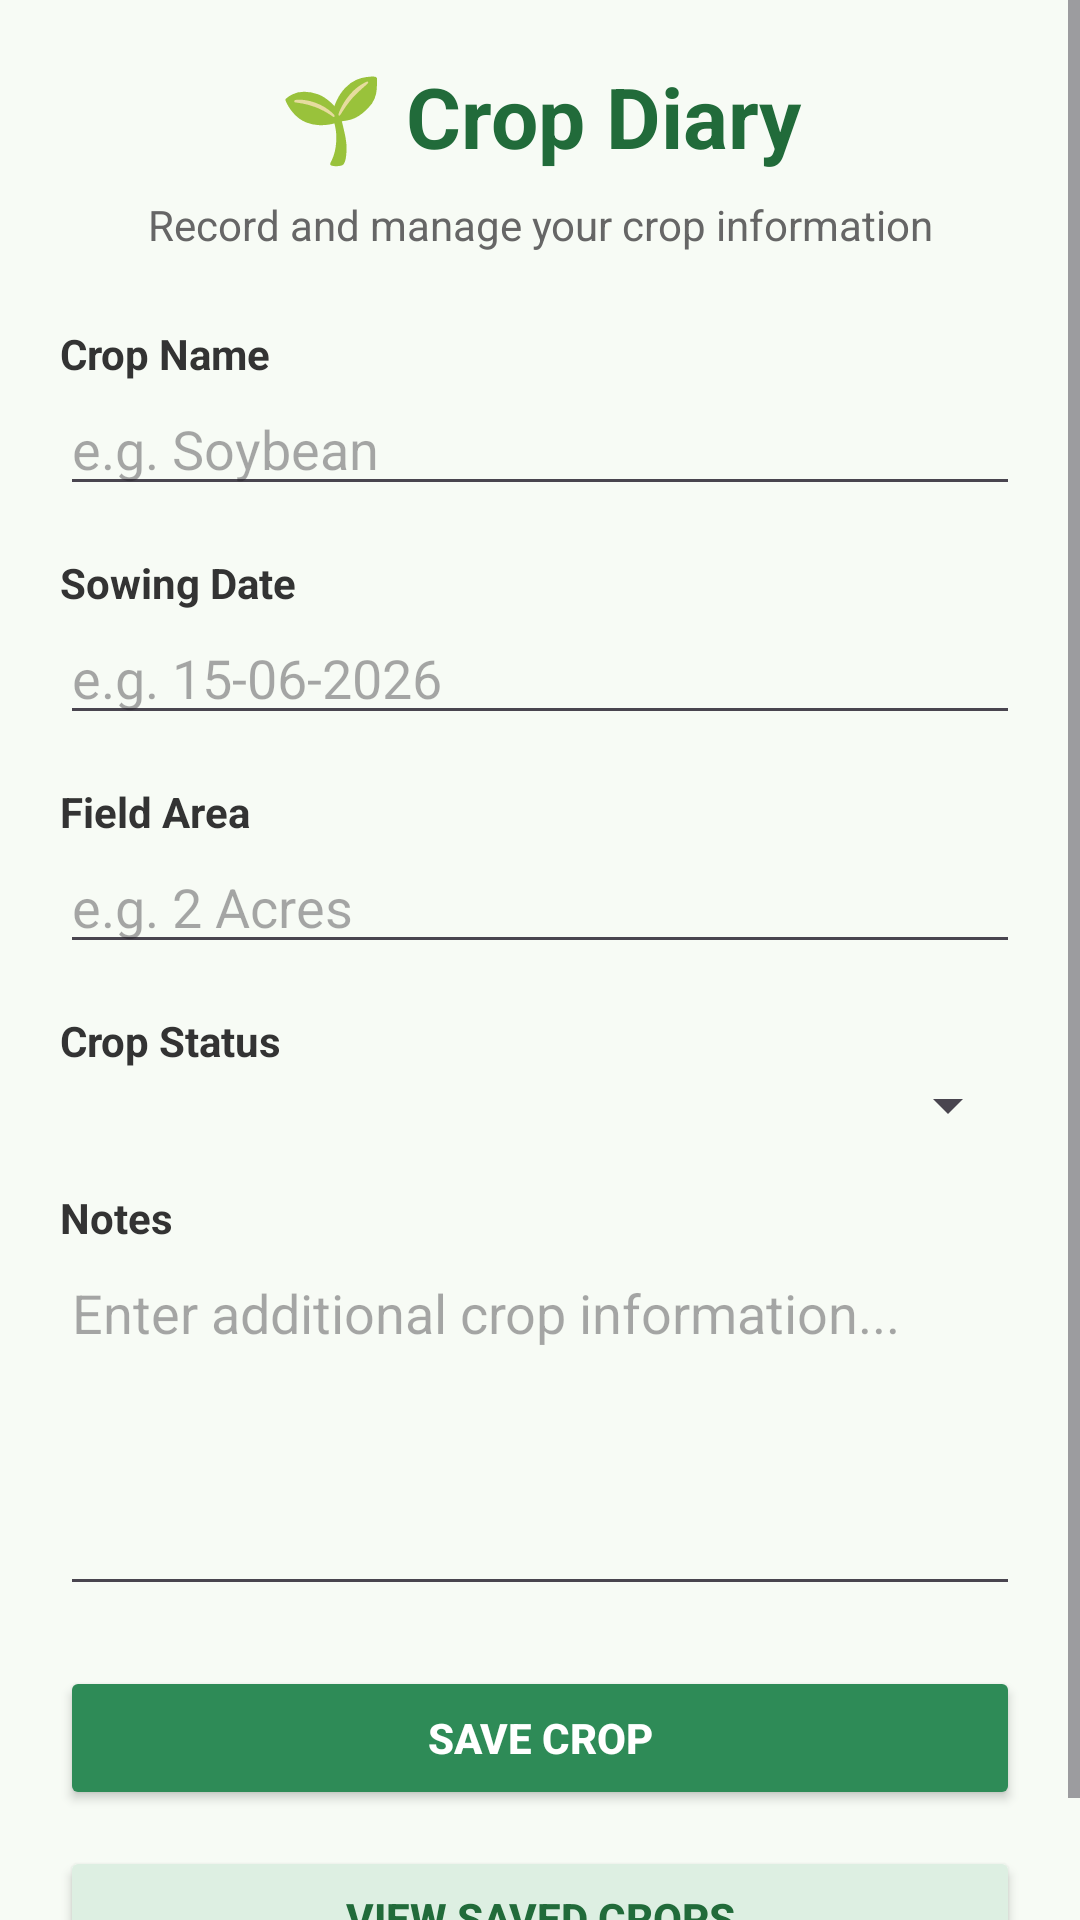

The Android layout XML behind this screen, and the referenced resources:
<!-- AndroidManifest.xml: application theme Theme.AgricultureAssistant -->
<!-- res/layout/activity_crop_diary.xml -->
<?xml version="1.0" encoding="utf-8"?>
<ScrollView xmlns:android="http://schemas.android.com/apk/res/android"
    android:layout_width="match_parent"
    android:layout_height="match_parent"
    android:background="#F7FBF5">

    <LinearLayout
        android:layout_width="match_parent"
        android:layout_height="wrap_content"
        android:orientation="vertical"
        android:padding="20dp">

        
        <TextView
            android:layout_width="match_parent"
            android:layout_height="wrap_content"
            android:text="🌱 Crop Diary"
            android:textColor="#216B3A"
            android:textSize="28sp"
            android:textStyle="bold"
            android:gravity="center"
            android:layout_marginBottom="8dp" />

        <TextView
            android:layout_width="match_parent"
            android:layout_height="wrap_content"
            android:text="Record and manage your crop information"
            android:textColor="#666666"
            android:textSize="14sp"
            android:gravity="center"
            android:layout_marginBottom="24dp" />

        
        <TextView
            android:layout_width="match_parent"
            android:layout_height="wrap_content"
            android:text="Crop Name"
            android:textStyle="bold"
            android:textColor="#333333" />

        <EditText
            android:id="@+id/etCropName"
            android:layout_width="match_parent"
            android:layout_height="wrap_content"
            android:hint="e.g. Soybean"
            android:inputType="textCapSentences"
            android:layout_marginBottom="16dp" />

        
        <TextView
            android:layout_width="match_parent"
            android:layout_height="wrap_content"
            android:text="Sowing Date"
            android:textStyle="bold"
            android:textColor="#333333" />

        <EditText
            android:id="@+id/etSowingDate"
            android:layout_width="match_parent"
            android:layout_height="wrap_content"
            android:hint="e.g. 15-06-2026"
            android:inputType="date"
            android:layout_marginBottom="16dp" />

        
        <TextView
            android:layout_width="match_parent"
            android:layout_height="wrap_content"
            android:text="Field Area"
            android:textStyle="bold"
            android:textColor="#333333" />

        <EditText
            android:id="@+id/etArea"
            android:layout_width="match_parent"
            android:layout_height="wrap_content"
            android:hint="e.g. 2 Acres"
            android:inputType="text"
            android:layout_marginBottom="16dp" />

        
        <TextView
            android:layout_width="match_parent"
            android:layout_height="wrap_content"
            android:text="Crop Status"
            android:textStyle="bold"
            android:textColor="#333333" />

        <Spinner
            android:id="@+id/spinnerStatus"
            android:layout_width="match_parent"
            android:layout_height="wrap_content"
            android:layout_marginBottom="16dp" />

        
        <TextView
            android:layout_width="match_parent"
            android:layout_height="wrap_content"
            android:text="Notes"
            android:textStyle="bold"
            android:textColor="#333333" />

        <EditText
            android:id="@+id/etNotes"
            android:layout_width="match_parent"
            android:layout_height="120dp"
            android:hint="Enter additional crop information..."
            android:gravity="top"
            android:inputType="textMultiLine"
            android:layout_marginBottom="20dp" />

        
        <Button
            android:id="@+id/btnSaveCrop"
            android:layout_width="match_parent"
            android:layout_height="wrap_content"
            android:text="SAVE CROP"
            android:textStyle="bold"
            android:textColor="@android:color/white"
            android:backgroundTint="#2E8B57"
            android:layout_marginBottom="12dp" />

        
        <Button
            android:id="@+id/btnViewCrops"
            android:layout_width="match_parent"
            android:layout_height="wrap_content"
            android:text="VIEW SAVED CROPS"
            android:textStyle="bold"
            android:textColor="#216B3A"
            android:backgroundTint="#DDEFE2" />

    </LinearLayout>

</ScrollView>
<!-- resources referenced by this layout -->
<resources>
  <style name="Theme.AgricultureAssistant" parent="Base.Theme.AgricultureAssistant" />
  <style name="Base.Theme.AgricultureAssistant" parent="Theme.Material3.DayNight.NoActionBar">
          
          
      </style>
</resources>
